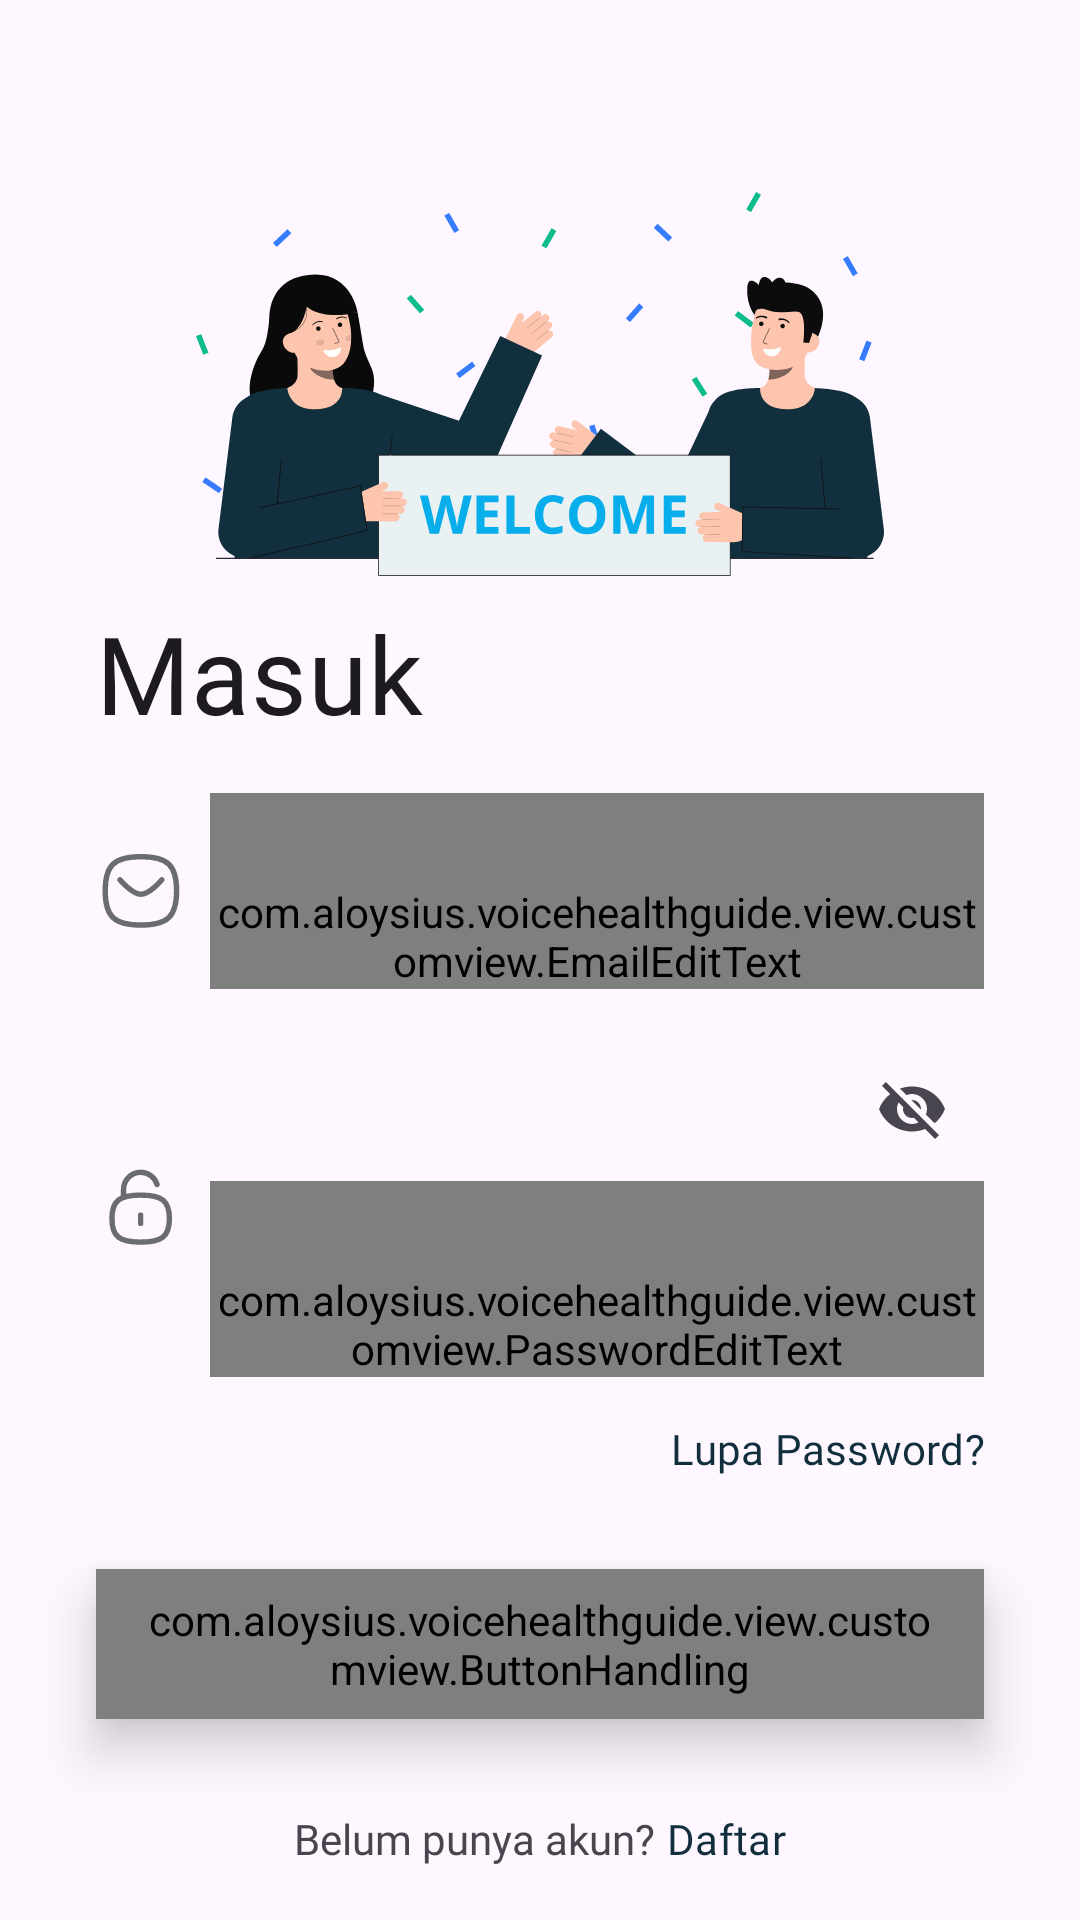

This screen was rendered from an Android layout file. Write that file and the resources it references.
<!-- AndroidManifest.xml: application theme Theme.VoiceHealthGuide -->
<!-- res/layout/activity_login.xml -->
<?xml version="1.0" encoding="utf-8"?>
<androidx.constraintlayout.widget.ConstraintLayout xmlns:android="http://schemas.android.com/apk/res/android"
    xmlns:app="http://schemas.android.com/apk/res-auto"
    xmlns:tools="http://schemas.android.com/tools"
    android:id="@+id/main"
    android:layout_width="match_parent"
    android:layout_height="match_parent"
    tools:context=".view.login.LoginActivity">

    <ImageView
        android:id="@+id/imageView"
        android:layout_width="0dp"
        android:layout_height="0dp"
        android:importantForAccessibility="no"
        android:src="@drawable/img_login"
        app:layout_constraintBottom_toTopOf="@+id/guidelineHorizontal"
        app:layout_constraintEnd_toEndOf="parent"
        app:layout_constraintStart_toStartOf="parent"
        app:layout_constraintTop_toTopOf="@+id/guidelineHorizontal2" />

    <TextView
        android:id="@+id/titleTextView"
        android:layout_width="match_parent"
        android:layout_height="wrap_content"
        android:layout_marginStart="32dp"
        android:layout_marginTop="8dp"
        android:layout_marginEnd="32dp"
        android:fontFamily="@font/montserrat_bold"
        android:text="@string/login"
        android:textAppearance="@style/TextAppearance.Material3.LabelLarge"
        android:textSize="36sp"
        app:layout_constraintEnd_toEndOf="parent"
        app:layout_constraintStart_toStartOf="parent"
        app:layout_constraintTop_toBottomOf="@+id/imageView"
        app:layout_constraintTop_toTopOf="@+id/guidelineHorizontal" />

    <LinearLayout
        android:id="@+id/emailEditTextLayout"
        android:layout_width="0dp"
        android:layout_height="wrap_content"
        android:layout_gravity="center"
        android:layout_marginStart="32dp"
        android:layout_marginTop="16dp"
        android:layout_marginEnd="32dp"
        android:orientation="horizontal"
        app:layout_constraintEnd_toEndOf="parent"
        app:layout_constraintStart_toStartOf="parent"
        app:layout_constraintTop_toBottomOf="@id/titleTextView">

        <ImageView
            android:id="@+id/email_img"
            android:layout_width="30dp"
            android:layout_height="match_parent"
            android:layout_marginEnd="8dp"
            android:src="@drawable/ic_email" />

        <com.google.android.material.textfield.TextInputLayout
            style="?attr/textInputFilledStyle"
            android:layout_width="0dp"
            android:layout_height="wrap_content"
            android:layout_weight="1">

            <com.aloysius.voicehealthguide.view.customview.EmailEditText
                android:id="@+id/ed_login_email"
                android:layout_width="match_parent"
                android:layout_height="wrap_content"
                android:background="#00000000"
                android:fontFamily="@font/montserrat_semibold"
                android:hint="@string/email_id"
                android:inputType="textEmailAddress"
                android:paddingStart="0dp"
                android:paddingTop="30dp"
                tools:ignore="RtlSymmetry" />
        </com.google.android.material.textfield.TextInputLayout>
    </LinearLayout>

    <LinearLayout
        android:id="@+id/passwordEditTextLayout"
        android:layout_width="0dp"
        android:layout_height="wrap_content"
        android:layout_marginStart="32dp"
        android:layout_marginTop="16dp"
        android:layout_marginEnd="32dp"
        android:orientation="horizontal"
        app:layout_constraintEnd_toEndOf="parent"
        app:layout_constraintStart_toStartOf="parent"
        app:layout_constraintTop_toBottomOf="@id/emailEditTextLayout">

        <ImageView
            android:id="@+id/password_img"
            android:layout_width="30dp"
            android:layout_height="match_parent"
            android:layout_marginEnd="8dp"
            android:src="@drawable/ic_password" />

        <com.google.android.material.textfield.TextInputLayout
            style="?attr/textInputFilledStyle"
            android:layout_width="0dp"
            android:layout_height="wrap_content"
            android:layout_weight="1"
            app:endIconMode="password_toggle">

            <com.aloysius.voicehealthguide.view.customview.PasswordEditText
                android:id="@+id/ed_login_password"
                android:layout_width="match_parent"
                android:layout_height="wrap_content"
                android:background="#00000000"
                android:fontFamily="@font/montserrat_semibold"
                android:hint="@string/password"
                android:inputType="textPassword"
                android:paddingStart="0dp"
                android:paddingTop="30dp"
                tools:ignore="RtlSymmetry" />
        </com.google.android.material.textfield.TextInputLayout>
    </LinearLayout>

    <TextView
        android:id="@+id/forgot_password"
        style="@style/Widget.Material3.Button.TextButton"
        android:layout_width="0dp"
        android:layout_height="48dp"
        android:layout_marginStart="32dp"
        android:layout_marginEnd="32dp"
        android:fontFamily="@font/montserrat_semibold"
        android:minWidth="0dp"
        android:minHeight="0dp"
        android:paddingTop="0dp"
        android:paddingEnd="0dp"
        android:paddingBottom="0dp"
        android:text="@string/forgot_password"
        android:textAlignment="textEnd"
        android:textColor="@color/dark_slate_blue"
        app:layout_constraintEnd_toEndOf="parent"
        app:layout_constraintStart_toStartOf="parent"
        app:layout_constraintTop_toBottomOf="@+id/passwordEditTextLayout"
        tools:ignore="RtlSymmetry" />

    <com.aloysius.voicehealthguide.view.customview.ButtonHandling
        android:id="@+id/loginButton"
        style="?actionButtonStyle"
        android:layout_width="0dp"
        android:layout_height="50dp"
        android:layout_marginStart="32dp"
        android:layout_marginTop="16dp"
        android:layout_marginEnd="32dp"
        android:elevation="10dp"
        android:fontFamily="@font/montserrat_semibold"
        android:stateListAnimator="@null"
        android:text="@string/login"
        android:textSize="16sp"
        app:cornerRadius="8dp"
        app:layout_constraintEnd_toEndOf="parent"
        app:layout_constraintStart_toStartOf="parent"
        app:layout_constraintTop_toBottomOf="@+id/forgot_password" />


    <LinearLayout
        android:id="@+id/sign_up_layout"
        android:layout_width="wrap_content"
        android:layout_height="48dp"
        android:layout_marginStart="32dp"
        android:layout_marginTop="16dp"
        android:layout_marginEnd="32dp"
        android:orientation="horizontal"
        app:layout_constraintEnd_toEndOf="parent"
        app:layout_constraintStart_toStartOf="parent"
        app:layout_constraintTop_toBottomOf="@id/loginButton">

        <TextView
            android:id="@+id/sign_up_text"
            android:layout_width="wrap_content"
            android:layout_height="match_parent"
            android:fontFamily="@font/montserrat"
            android:gravity="center_vertical"
            android:text="@string/sign_up_text" />

        <TextView
            android:id="@+id/sign_up_nav"
            style="@style/Widget.Material3.Button.TextButton"
            android:layout_width="0dp"
            android:layout_height="match_parent"
            android:layout_gravity="center_vertical"
            android:layout_weight="0.2"
            android:fontFamily="@font/montserrat_semibold"
            android:minWidth="0dp"
            android:minHeight="0dp"
            android:paddingStart="4dp"
            android:paddingTop="0dp"
            android:paddingEnd="0dp"
            android:paddingBottom="0dp"
            android:scaleType="center"
            android:text="@string/sign_up"
            android:textColor="@color/dark_slate_blue" />

    </LinearLayout>


    <androidx.constraintlayout.widget.Guideline
        android:id="@+id/guidelineHorizontal"
        android:layout_width="wrap_content"
        android:layout_height="64dp"
        android:orientation="horizontal"
        app:layout_constraintEnd_toEndOf="parent"
        app:layout_constraintGuide_percent="0.3"
        app:layout_constraintStart_toStartOf="parent" />

    <androidx.constraintlayout.widget.Guideline
        android:id="@+id/guidelineHorizontal2"
        android:layout_width="wrap_content"
        android:layout_height="64dp"
        android:orientation="horizontal"
        app:layout_constraintEnd_toEndOf="parent"
        app:layout_constraintGuide_percent="0.1"
        app:layout_constraintStart_toStartOf="parent" />


    <ProgressBar
        android:id="@+id/progressIndicator"
        android:layout_width="wrap_content"
        android:layout_height="wrap_content"
        android:visibility="gone"
        app:layout_constraintBottom_toBottomOf="parent"
        app:layout_constraintEnd_toEndOf="parent"
        app:layout_constraintStart_toStartOf="parent"
        app:layout_constraintTop_toTopOf="parent" />

</androidx.constraintlayout.widget.ConstraintLayout>
<!-- resources referenced by this layout -->
<resources>
  <color name="dark_slate_blue">#112E3C</color>
  <!-- drawable ic_email (drawable) -->
  <vector xmlns:android="http://schemas.android.com/apk/res/android"
      android:width="25dp"
      android:height="25dp"
      android:viewportWidth="25"
      android:viewportHeight="25">
    <path
        android:pathData="M18.276,9.395C18.276,9.395 14.932,13.408 12.486,13.408C10.042,13.408 6.66,9.395 6.66,9.395"
        android:strokeLineJoin="round"
        android:strokeWidth="1.5"
        android:fillColor="#00000000"
        android:strokeColor="#6B6C70"
        android:strokeLineCap="round"/>
    <path
        android:pathData="M2.554,12.467C2.554,5.344 5.034,2.971 12.475,2.971C19.915,2.971 22.396,5.344 22.396,12.467C22.396,19.589 19.915,21.964 12.475,21.964C5.034,21.964 2.554,19.589 2.554,12.467Z"
        android:strokeLineJoin="round"
        android:strokeWidth="1.5"
        android:fillColor="#00000000"
        android:fillType="evenOdd"
        android:strokeColor="#6B6C70"
        android:strokeLineCap="round"/>
  </vector>
  <!-- drawable ic_password (drawable) -->
  <vector xmlns:android="http://schemas.android.com/apk/res/android"
      android:width="25dp"
      android:height="25dp"
      android:viewportWidth="25"
      android:viewportHeight="25">
    <path
        android:pathData="M16.955,6.237C16.358,4.263 14.512,2.838 12.347,2.865C9.777,2.897 7.699,4.966 7.656,7.536V9.796"
        android:strokeLineJoin="round"
        android:strokeWidth="1.5"
        android:fillColor="#00000000"
        android:strokeColor="#6B6C70"
        android:strokeLineCap="round"/>
    <path
        android:pathData="M12.406,14.746V17.06"
        android:strokeLineJoin="round"
        android:strokeWidth="1.5"
        android:fillColor="#00000000"
        android:strokeColor="#6B6C70"
        android:strokeLineCap="round"/>
    <path
        android:pathData="M12.406,9.192C6.422,9.192 4.427,10.825 4.427,15.724C4.427,20.624 6.422,22.257 12.406,22.257C18.392,22.257 20.387,20.624 20.387,15.724C20.387,10.825 18.392,9.192 12.406,9.192Z"
        android:strokeLineJoin="round"
        android:strokeWidth="1.5"
        android:fillColor="#00000000"
        android:fillType="evenOdd"
        android:strokeColor="#6B6C70"
        android:strokeLineCap="round"/>
  </vector>
  <!-- drawable img_login: vector/xml drawable (drawable, 37112 chars, omitted) -->
  <string name="email_id">Email</string>
  <string name="forgot_password">Lupa Password?</string>
  <string name="login">Masuk</string>
  <string name="password">Password</string>
  <string name="sign_up">Daftar</string>
  <string name="sign_up_text">Belum punya akun?</string>
  <style name="Theme.VoiceHealthGuide" parent="Base.Theme.VoiceHealthGuide" />
  <style name="Base.Theme.VoiceHealthGuide" parent="Theme.Material3.DayNight.NoActionBar">
  
  
      </style>
</resources>
